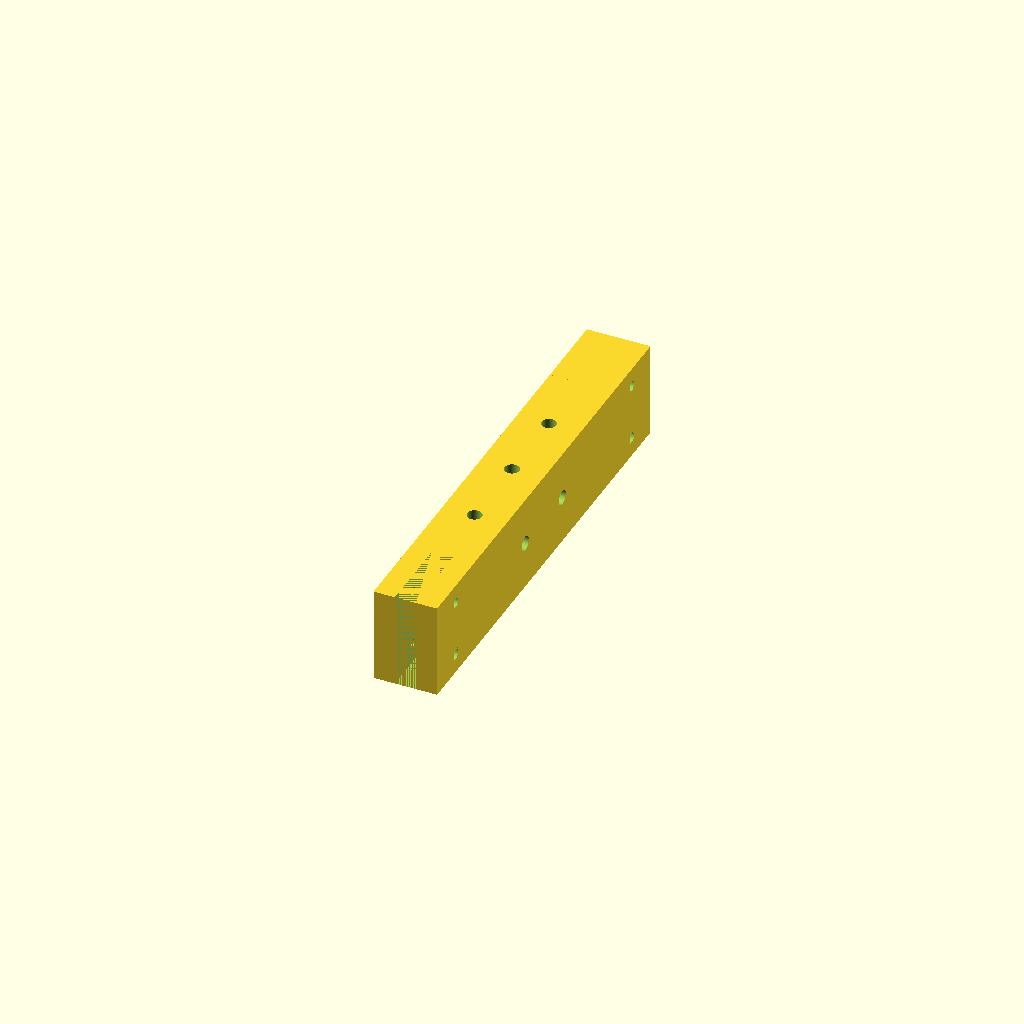
Cell 1 — every parameter at its default value.
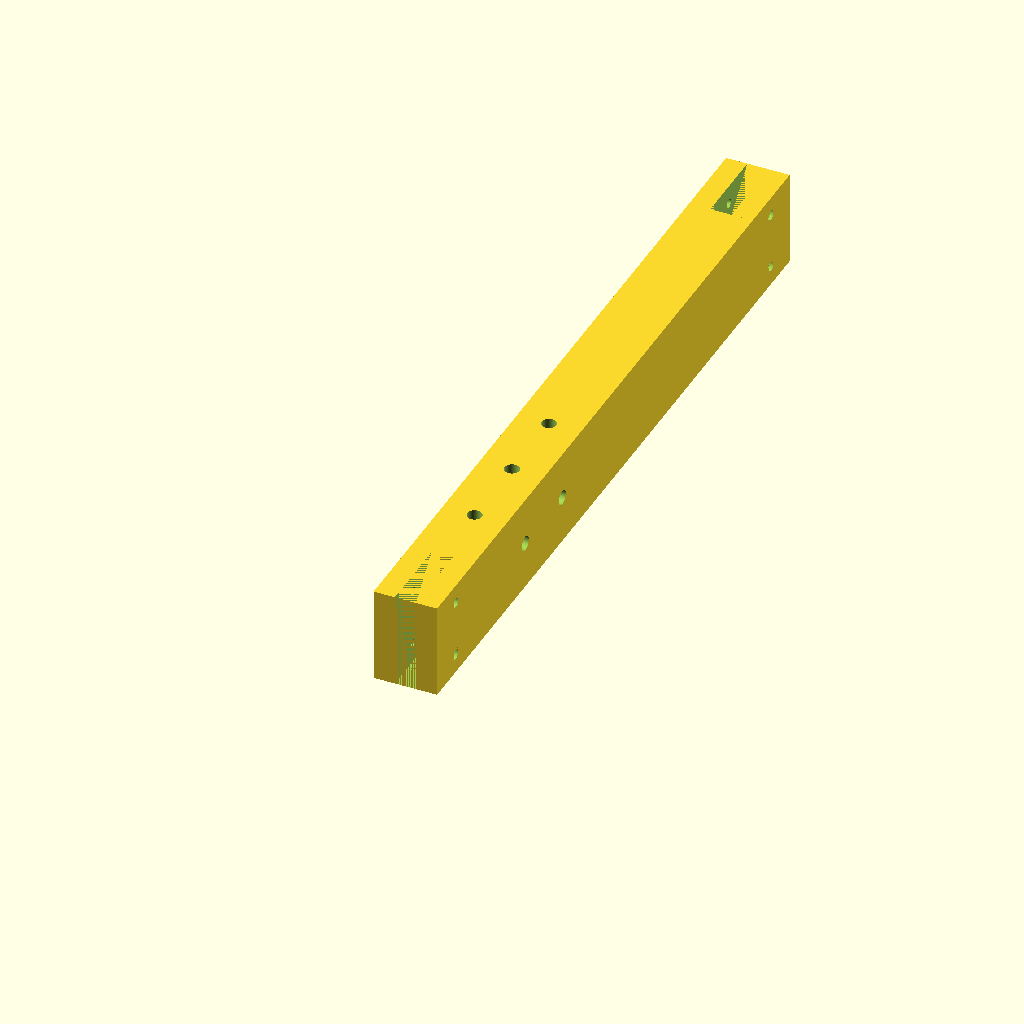
Cell 2 — extension_length set to 188, the other parameters unchanged.
One fixed orthographic camera (rotation 55°, 0°, 25°; colour scheme Cornfield) for every cell.
Source of the model, Custom Printer Parts Bastion MK 1.2 Extended 235/frame_bar_extensions_25mm/m3_knurled/frame_bar_original_female_to_female.scad:
// Frame Bar Original - 144.00 mm
include <../frame_bar_extension_25mm_base.scad>;

revision = 1.2;
extension_length = 94.00; // Original length

module frame_bar() {
  union() {
    female_mount();

    translate([0, mount_depth, 0]) {
      extension();
    }

    translate([0, mount_depth + extension_length, 0]) {
      female_mount();
    }
  }
}

// Render the frame bar
difference() {
  frame_bar();
  side_holes();
  top_holes();
}
Parameter table extracted from the source (name, type, default, range or options):
revision: number, default 1.2
extension_length: number, default 94
